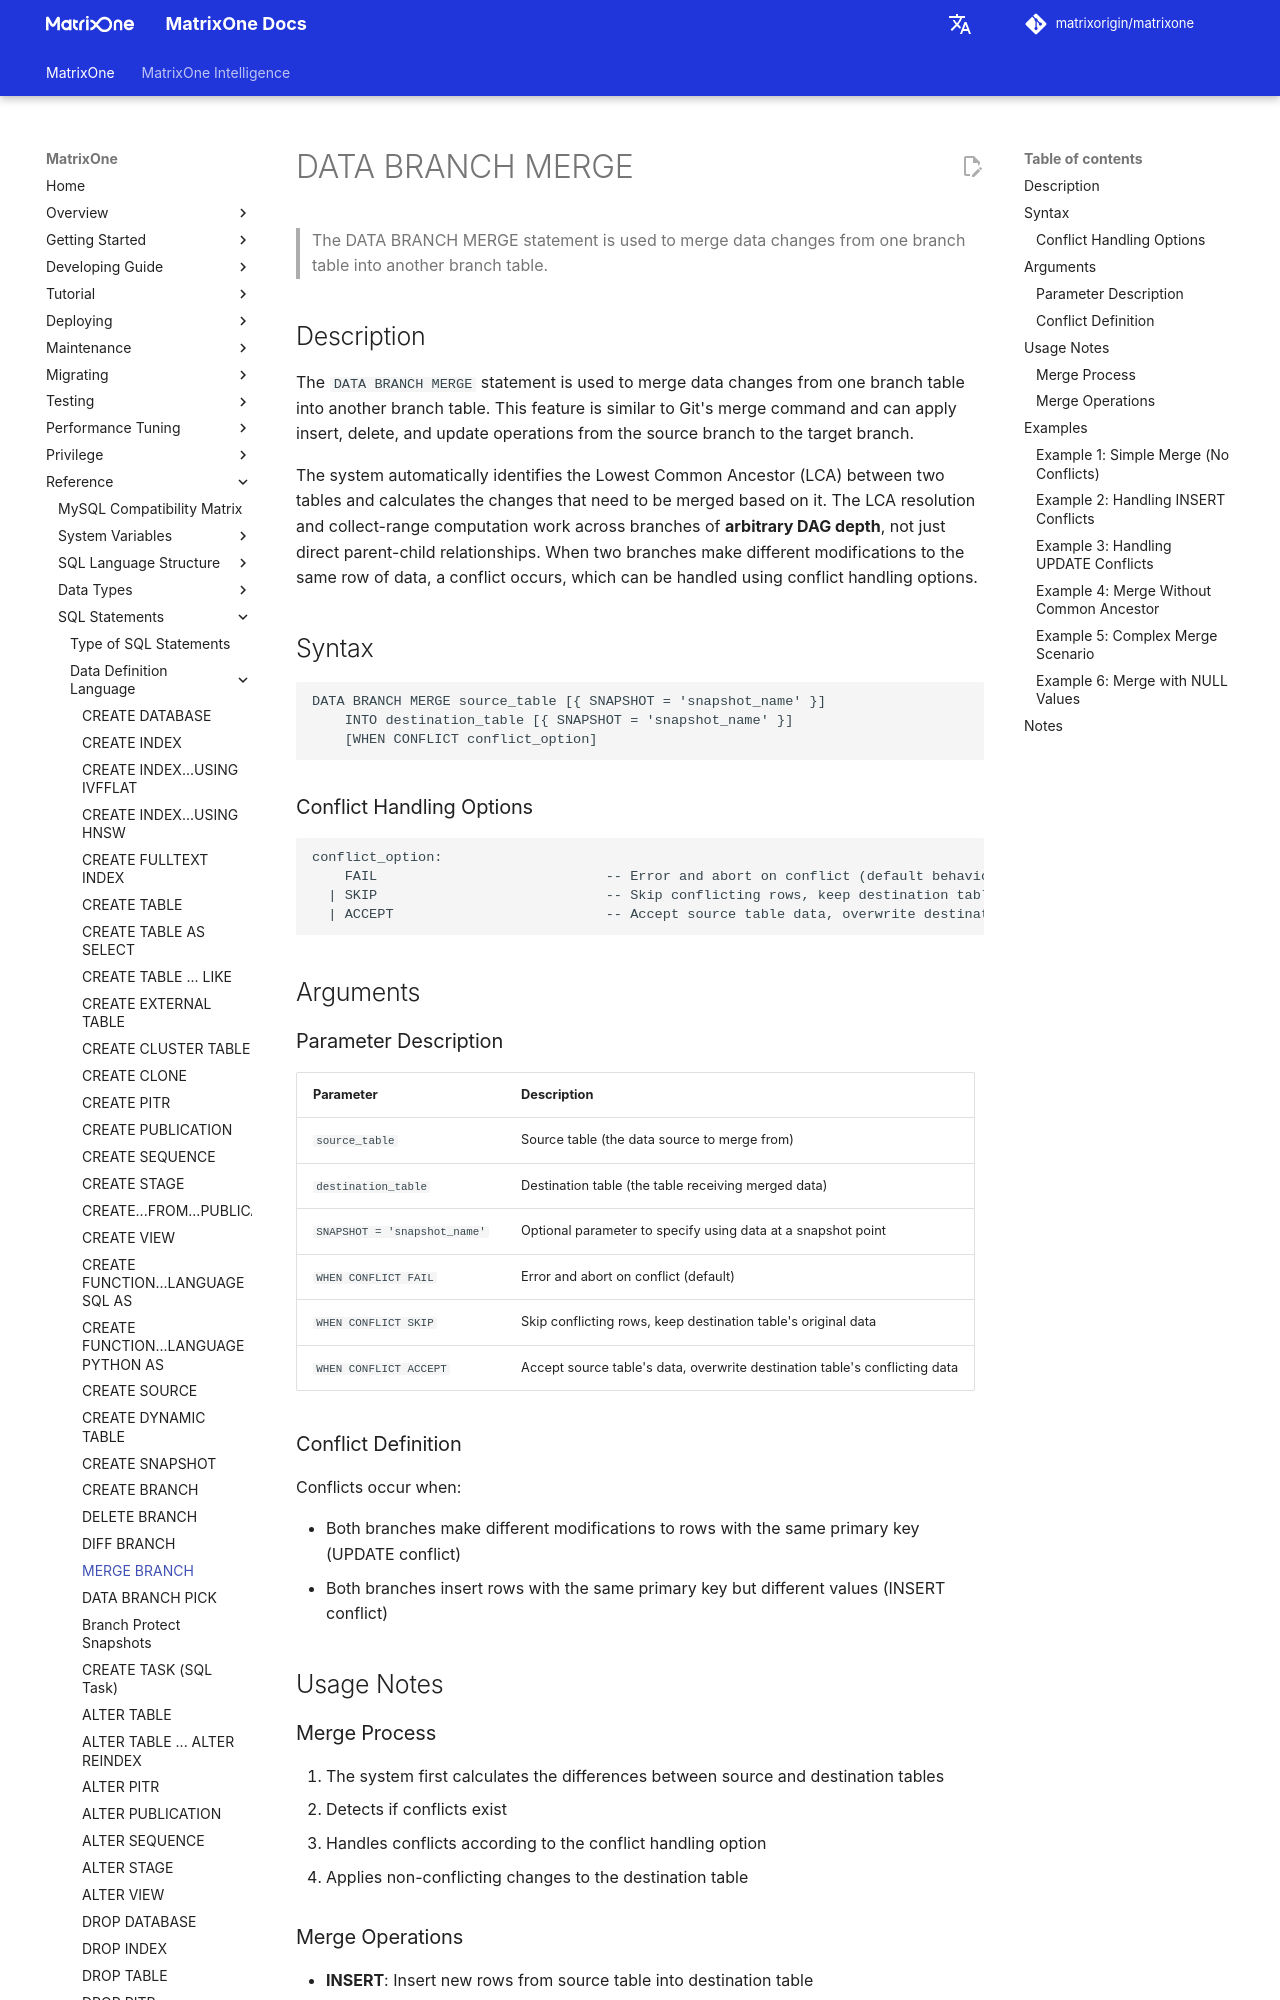

repository: matrixorigin/matrixorigin.io · page: v26.3.0.12/MatrixOne/Reference/SQL-Reference/Data-Definition-Language/data-branch-merge-en/index.html · generator: mkdocs

# DATA BRANCH MERGE

## Description

The `DATA BRANCH MERGE` statement is used to merge data changes from one branch table into another branch table. This feature is similar to Git's merge command and can apply insert, delete, and update operations from the source branch to the target branch.

The system automatically identifies the Lowest Common Ancestor (LCA) between two tables and calculates the changes that need to be merged based on it. When two branches make different modifications to the same row of data, a conflict occurs, which can be handled using conflict handling options.

## Syntax

```
DATA BRANCH MERGE source_table [{ SNAPSHOT = 'snapshot_name' }] 
    INTO destination_table [{ SNAPSHOT = 'snapshot_name' }] 
    [WHEN CONFLICT conflict_option]
```

### Conflict Handling Options

```
conflict_option:
    FAIL                            -- Error and abort on conflict (default behavior)
  | SKIP                            -- Skip conflicting rows, keep destination table data
  | ACCEPT                          -- Accept source table data, overwrite destination table conflicts
```

## Arguments

### Parameter Description

| Parameter | Description |
|-----------|-------------|
| `source_table` | Source table (the data source to merge from) |
| `destination_table` | Destination table (the table receiving merged data) |
| `SNAPSHOT = 'snapshot_name'` | Optional parameter to specify using data at a snapshot point |
| `WHEN CONFLICT FAIL` | Error and abort on conflict (default) |
| `WHEN CONFLICT SKIP` | Skip conflicting rows, keep destination table's original data |
| `WHEN CONFLICT ACCEPT` | Accept source table's data, overwrite destination table's conflicting data |

### Conflict Definition

Conflicts occur when:

- Both branches make different modifications to rows with the same primary key (UPDATE conflict)
- Both branches insert rows with the same primary key but different values (INSERT conflict)

## Usage Notes

### Merge Process

1. The system first calculates the differences between source and destination tables
2. Detects if conflicts exist
3. Handles conflicts according to the conflict handling option
4. Applies non-conflicting changes to the destination table

### Merge Operations

- **INSERT**: Insert new rows from source table into destination table
- **DELETE**: Delete rows from destination table that were deleted in source table
- **UPDATE**: Update rows in destination table that differ from source table

## Examples
